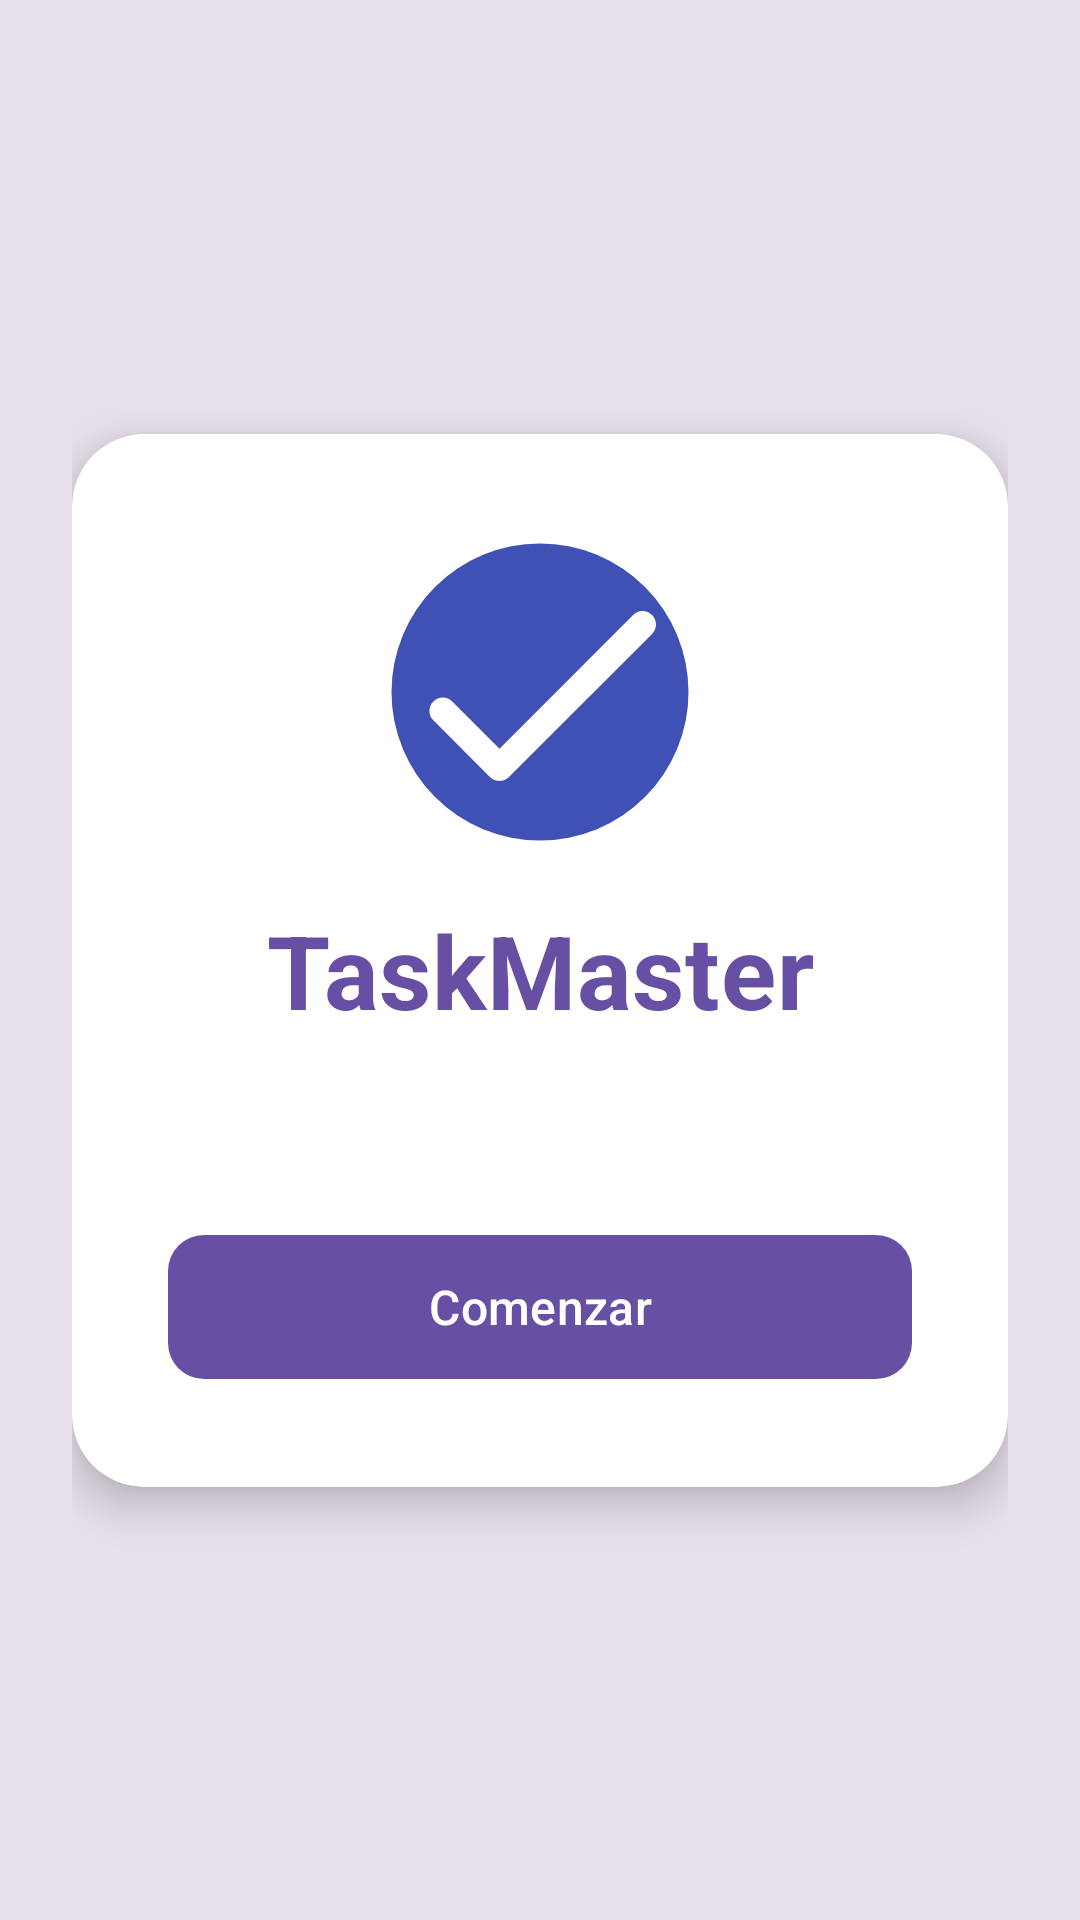

Layout XML and referenced resources for this Android screen:
<!-- AndroidManifest.xml: application theme Theme.TaskMaster -->
<!-- res/layout/activity_main.xml -->
<?xml version="1.0" encoding="utf-8"?>
<androidx.constraintlayout.widget.ConstraintLayout xmlns:android="http://schemas.android.com/apk/res/android"
    xmlns:app="http://schemas.android.com/apk/res-auto"
    android:id="@+id/main"
    android:layout_width="match_parent"
    android:layout_height="match_parent"
    android:background="?attr/colorSurfaceVariant"
    android:padding="24dp">

    <androidx.cardview.widget.CardView
        android:layout_width="0dp"
        android:layout_height="wrap_content"
        app:cardCornerRadius="24dp"
        app:cardElevation="8dp"
        app:layout_constraintBottom_toBottomOf="parent"
        app:layout_constraintEnd_toEndOf="parent"
        app:layout_constraintStart_toStartOf="parent"
        app:layout_constraintTop_toTopOf="parent">

        <LinearLayout
            android:layout_width="match_parent"
            android:layout_height="wrap_content"
            android:gravity="center_horizontal"
            android:orientation="vertical"
            android:padding="32dp">

            <ImageView
                android:id="@+id/ivLogo"
                android:layout_width="108dp"
                android:layout_height="108dp"
                android:layout_marginBottom="16dp"
                android:contentDescription="@string/app_name"
                app:srcCompat="@drawable/ic_taskmaster_logo" />

            <TextView
                android:id="@+id/tvTitulo"
                android:layout_width="wrap_content"
                android:layout_height="wrap_content"
                android:layout_marginBottom="8dp"
                android:gravity="center"
                android:text="@string/main_title"
                android:textAppearance="@style/TextAppearance.MaterialComponents.Headline4"
                android:textColor="?attr/colorPrimary"
                android:textStyle="bold" />

            <TextView
                android:id="@+id/tvDescripcion"
                android:layout_width="wrap_content"
                android:layout_height="wrap_content"
                android:layout_marginBottom="32dp"
                android:gravity="center"
                android:textAppearance="@style/TextAppearance.MaterialComponents.Body1" />

            <com.google.android.material.button.MaterialButton
                android:id="@+id/btnComenzar"
                android:layout_width="match_parent"
                android:layout_height="56dp"
                android:text="@string/main_start_button"
                android:textSize="16sp"
                app:cornerRadius="12dp" />
        </LinearLayout>
    </androidx.cardview.widget.CardView>

</androidx.constraintlayout.widget.ConstraintLayout>
<!-- resources referenced by this layout -->
<resources>
  <!-- drawable ic_taskmaster_logo (drawable) -->
  <vector xmlns:android="http://schemas.android.com/apk/res/android"
      android:width="108dp"
      android:height="108dp"
      android:viewportWidth="24"
      android:viewportHeight="24">
      
      <path
          android:fillColor="#3F51B5"
          android:pathData="M12,12m-11,0a11,11 0,1 1,22 0a11,11 0,1 1,-22 0" />
      
      <path
          android:fillColor="#FFFFFF"
          android:pathData="M9,16.2l-3.5,-3.5c-0.39,-0.39 -1.01,-0.39 -1.4,0c-0.39,0.39 -0.39,1.01 0,1.4l4.19,4.19c0.39,0.39 1.02,0.39 1.41,0L20.3,7.7c0.39,-0.39 0.39,-1.01 0,-1.4c-0.39,-0.39 -1.01,-0.39 -1.4,0L9,16.2z" />
  </vector>
  <string name="app_name">TaskMaster</string>
  <string name="main_start_button">Comenzar</string>
  <string name="main_title">TaskMaster</string>
  <style name="Theme.TaskMaster" parent="Theme.Material3.DayNight.NoActionBar" />
</resources>
